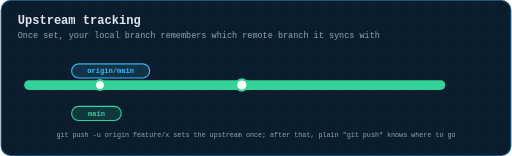
t = 0.00 s
t = 0.69 s: frame unchanged from t = 0.00 s, image omitted
t = 2.07 s: frame unchanged from t = 0.00 s, image omitted
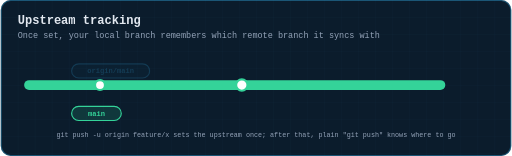
t = 3.00 s
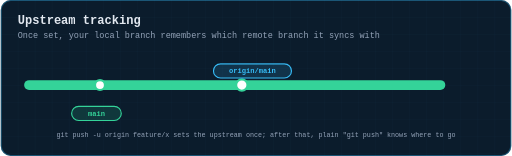
t = 3.72 s
t = 4.86 s: frame unchanged from t = 3.72 s, image omitted

The animated SVG that drew these frames (rendered in a browser with its animation timeline set to each time). Animation: 2 CSS @keyframes rules; one cycle of 6.00 s, repeats indefinitely.

<svg xmlns="http://www.w3.org/2000/svg" viewBox="0 0 720 220" width="720" height="220" role="img" aria-label="Animation: the origin/main tracking label advances to match the remote's tip after a push">
  <title>Upstream tracking</title>
  <defs>
    <pattern id="g" width="24" height="24" patternUnits="userSpaceOnUse">
      <path d="M24 0H0V24" fill="none" stroke="#38bdf8" stroke-width="0.5" opacity="0.09"/>
    </pattern>
    <marker id="ar" viewBox="0 0 10 10" refX="9" refY="5" markerWidth="6" markerHeight="6" orient="auto-start-reverse"><path d="M0 0 L10 5 L0 10 z" fill="#38bdf8"/></marker>
    <marker id="ara" viewBox="0 0 10 10" refX="9" refY="5" markerWidth="6" markerHeight="6" orient="auto-start-reverse"><path d="M0 0 L10 5 L0 10 z" fill="#fbbf24"/></marker>
    <marker id="arg" viewBox="0 0 10 10" refX="9" refY="5" markerWidth="6" markerHeight="6" orient="auto-start-reverse"><path d="M0 0 L10 5 L0 10 z" fill="#34d399"/></marker>
    <marker id="arr" viewBox="0 0 10 10" refX="9" refY="5" markerWidth="6" markerHeight="6" orient="auto-start-reverse"><path d="M0 0 L10 5 L0 10 z" fill="#fb7185"/></marker>
    <marker id="arv" viewBox="0 0 10 10" refX="9" refY="5" markerWidth="6" markerHeight="6" orient="auto-start-reverse"><path d="M0 0 L10 5 L0 10 z" fill="#c084fc"/></marker>
  </defs>
  <style>
  text{font-family:ui-monospace, SFMono-Regular, Menlo, Consolas, 'Liberation Mono', monospace;dominant-baseline:middle}
  .title{fill:#e2e8f0;font-size:17px;font-weight:700;dominant-baseline:auto}
  .sub{fill:#94a3b8;font-size:12px;dominant-baseline:auto}
  .lbl{fill:#94a3b8;font-size:11px;text-anchor:middle}
  .lbl-l{fill:#94a3b8;font-size:11px}
  .val{fill:#e2e8f0;font-size:13px;text-anchor:middle;font-weight:600}
  .tiny{fill:#94a3b8;font-size:9.5px;text-anchor:middle}
  .step{fill:#fbbf24;font-size:12px;font-weight:700}
  .road{stroke-linecap:round;fill:none}
  .dot{fill:#fff;stroke-width:3}
  .tag{font-size:10px;font-weight:700;text-anchor:middle}
  
  #rtag{animation:rt 6s infinite}
  .rtag2{opacity:0;animation:rt2 6s infinite}
  @keyframes rt{0%{opacity:1}46%{opacity:1}54%{opacity:0}100%{opacity:0}}
  @keyframes rt2{0%{opacity:0}54%{opacity:0}62%{opacity:1}100%{opacity:1}}

  </style>
  <rect x="0" y="0" width="720" height="220" rx="14" fill="#0b1c2c"/>
  <rect x="0" y="0" width="720" height="220" rx="14" fill="url(#g)"/>
  <rect x="0.75" y="0.75" width="718.5" height="218.5" rx="13.5" fill="none" stroke="#38bdf8" stroke-width="1.5" opacity="0.35"/>
  <text class="title" x="24" y="34">Upstream tracking</text>
  <text class="sub" x="24" y="54">Once set, your local branch remembers which remote branch it syncs with</text>
<path class="road" d="M40,120 L620,120" stroke="#34d399" stroke-width="14"/>
<circle class="dot" cx="140" cy="120" r="7" stroke="#34d399" stroke-width="3"/>
<rect x="100" y="150" width="70" height="20" rx="10.0" fill="#34d399" fill-opacity="0.15" stroke="#34d399" stroke-width="1.6"/><text class="tag" x="135.0" y="161.0" fill="#34d399">main</text>
<g id="rtag" class="rtag"><rect x="100" y="90" width="110" height="20" rx="10.0" fill="#38bdf8" fill-opacity="0.15" stroke="#38bdf8" stroke-width="1.6"/><text class="tag" x="155.0" y="101.0" fill="#38bdf8">origin/main</text></g>
<circle class="dot" cx="340" cy="120" r="8" stroke="#34d399" stroke-width="3"/>
<g id="rtag2" class="rtag2"><rect x="300" y="90" width="110" height="20" rx="10.0" fill="#38bdf8" fill-opacity="0.15" stroke="#38bdf8" stroke-width="1.6"/><text class="tag" x="355.0" y="101.0" fill="#38bdf8">origin/main</text></g>
<text class="tiny" x="360" y="190" text-anchor="middle" >git push -u origin feature/x   sets the upstream once; after that, plain "git push" knows where to go</text></svg>
